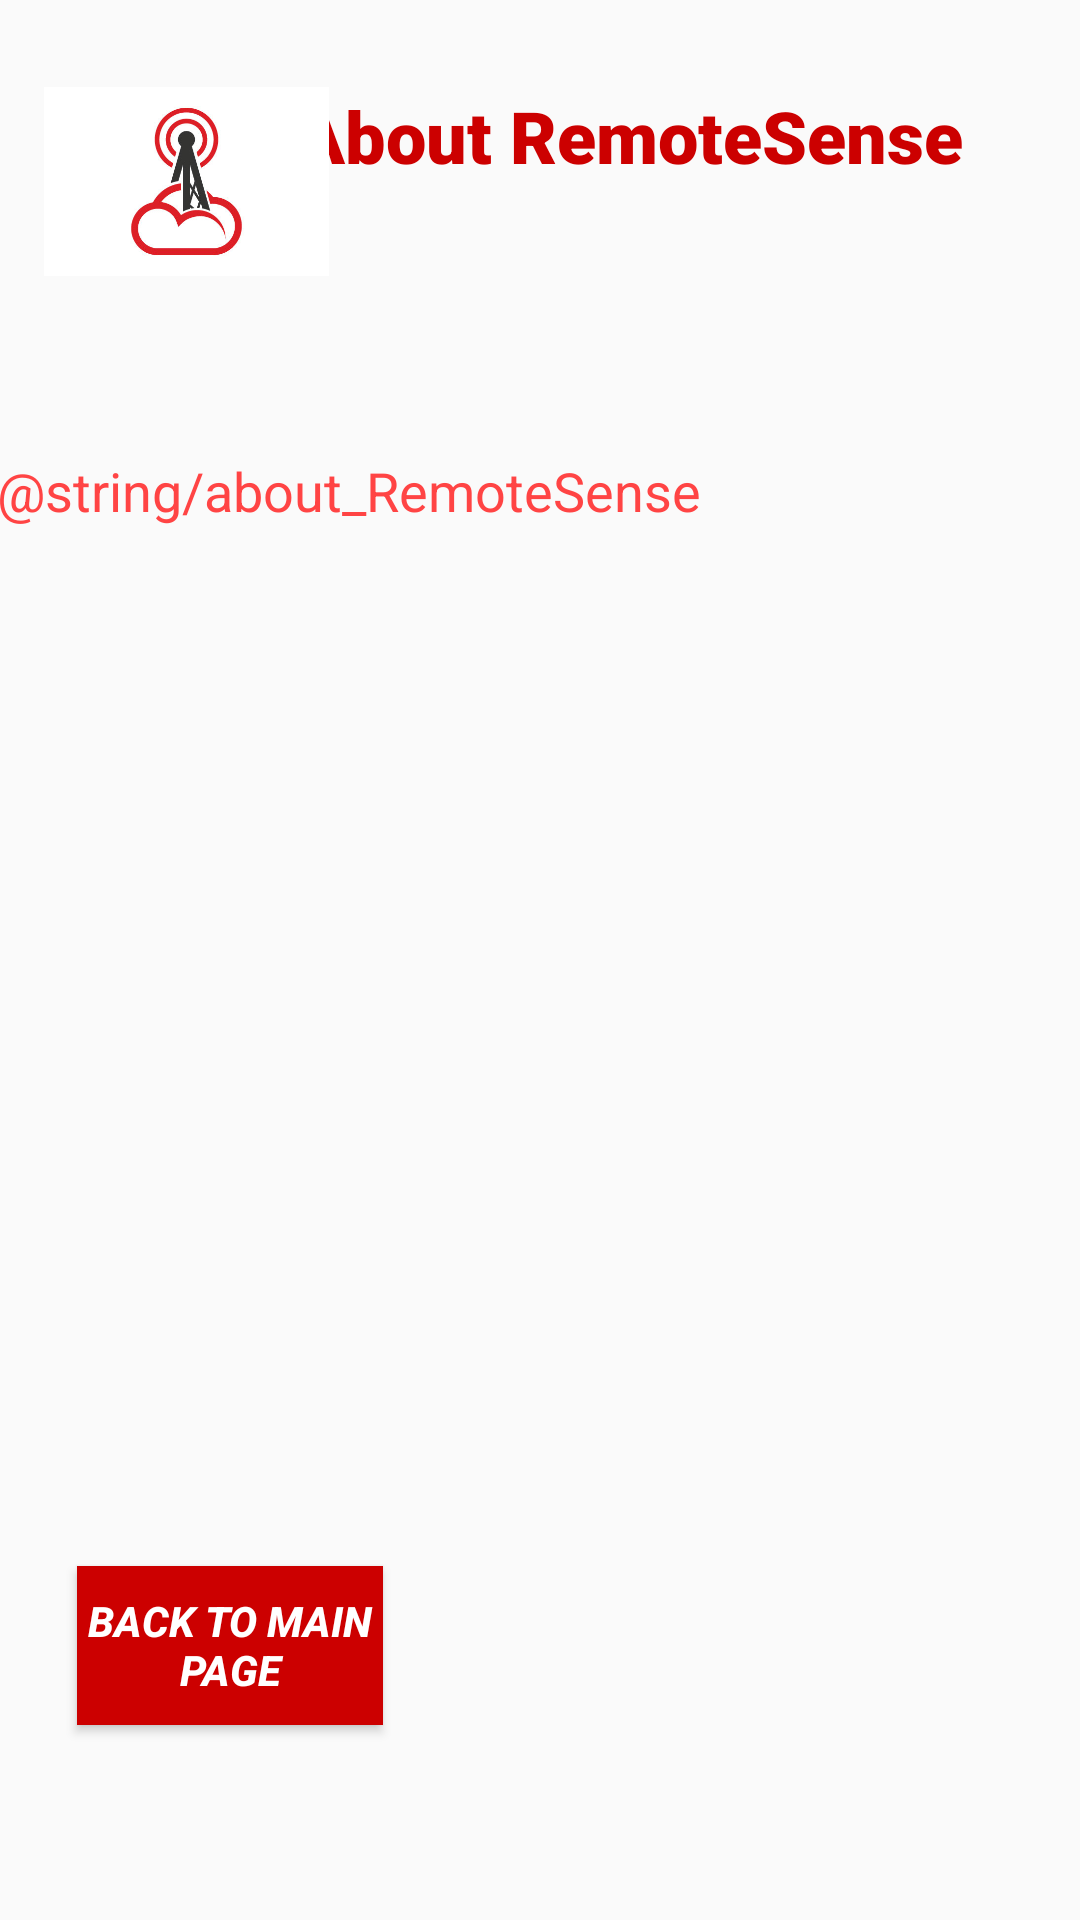

Here is an Android app screen rendered from its layout file. Give the layout XML and the strings, colors and styles it references.
<!-- AndroidManifest.xml: application theme AppTheme -->
<!-- res/layout/activity_about.xml -->
<?xml version="1.0" encoding="utf-8"?>
<androidx.constraintlayout.widget.ConstraintLayout  xmlns:android="http://schemas.android.com/apk/res/android"
    xmlns:app="http://schemas.android.com/apk/res-auto"
    xmlns:tools="http://schemas.android.com/tools"
    android:id="@+id/container"
    android:layout_width="match_parent"
    android:layout_height="match_parent"
    tools:context=".MainActivity" >

    <Button
        android:id="@+id/about_back_btn"
        android:layout_width="102dp"
        android:layout_height="53dp"
        android:background="@android:color/holo_red_dark"
        android:text="Back to main page"
        android:textColor="@color/productGridBackgroundColor"
        android:textStyle="bold|italic"
        app:layout_constraintBottom_toBottomOf="parent"
        app:layout_constraintEnd_toEndOf="parent"
        app:layout_constraintHorizontal_bias="0.1"
        app:layout_constraintStart_toStartOf="parent"
        app:layout_constraintTop_toTopOf="parent"
        app:layout_constraintVertical_bias="0.889" />

    <TextView
        android:id="@+id/main_txt"
        android:layout_width="249dp"
        android:layout_height="69dp"
        android:background="?android:attr/windowBackground"
        android:fontFamily="sans-serif-black"
        android:text="About RemoteSense "
        android:textColor="@android:color/holo_red_dark"
        android:textSize="24sp"
        app:layout_constraintBottom_toBottomOf="parent"
        app:layout_constraintEnd_toEndOf="parent"
        app:layout_constraintHorizontal_bias="0.889"
        app:layout_constraintStart_toStartOf="parent"
        app:layout_constraintTop_toTopOf="parent"
        app:layout_constraintVertical_bias="0.051" />

    <ImageView
        android:id="@+id/imageView4"
        android:layout_width="95dp"
        android:layout_height="67dp"
        app:layout_constraintBottom_toBottomOf="parent"
        app:layout_constraintEnd_toEndOf="parent"
        app:layout_constraintHorizontal_bias="0.055"
        app:layout_constraintStart_toStartOf="parent"
        app:layout_constraintTop_toTopOf="parent"
        app:layout_constraintVertical_bias="0.047"
        app:srcCompat="@drawable/iot" />

    <TextView
        android:id="@+id/textView"
        android:layout_width="363dp"
        android:layout_height="464dp"
        android:layout_marginTop="60dp"
        android:text="@string/about_RemoteSense"
        android:textColor="@android:color/holo_red_light"
        android:textSize="18sp"
        app:layout_constraintBottom_toBottomOf="parent"
        app:layout_constraintEnd_toEndOf="parent"
        app:layout_constraintStart_toStartOf="parent"
        app:layout_constraintTop_toTopOf="parent"
        app:layout_constraintVertical_bias="0.787" />
</androidx.constraintlayout.widget.ConstraintLayout>
<!-- resources referenced by this layout -->
<resources>
  <color name="productGridBackgroundColor">#FFFFFF</color>
  <!-- drawable iot: jpg bitmap (drawable, 26025 bytes) -->
  <style name="AppTheme" parent="Theme.AppCompat.Light.DarkActionBar">
          
          <item name="colorPrimary">@color/colorPrimary</item>
          <item name="colorPrimaryDark">@color/colorPrimaryDark</item>
          <item name="colorAccent">@color/colorAccent</item>
      </style>
  <color name="colorPrimary">#6200EE</color>
  <color name="colorPrimaryDark">#3700B3</color>
  <color name="colorAccent">#03DAC5</color>
</resources>
